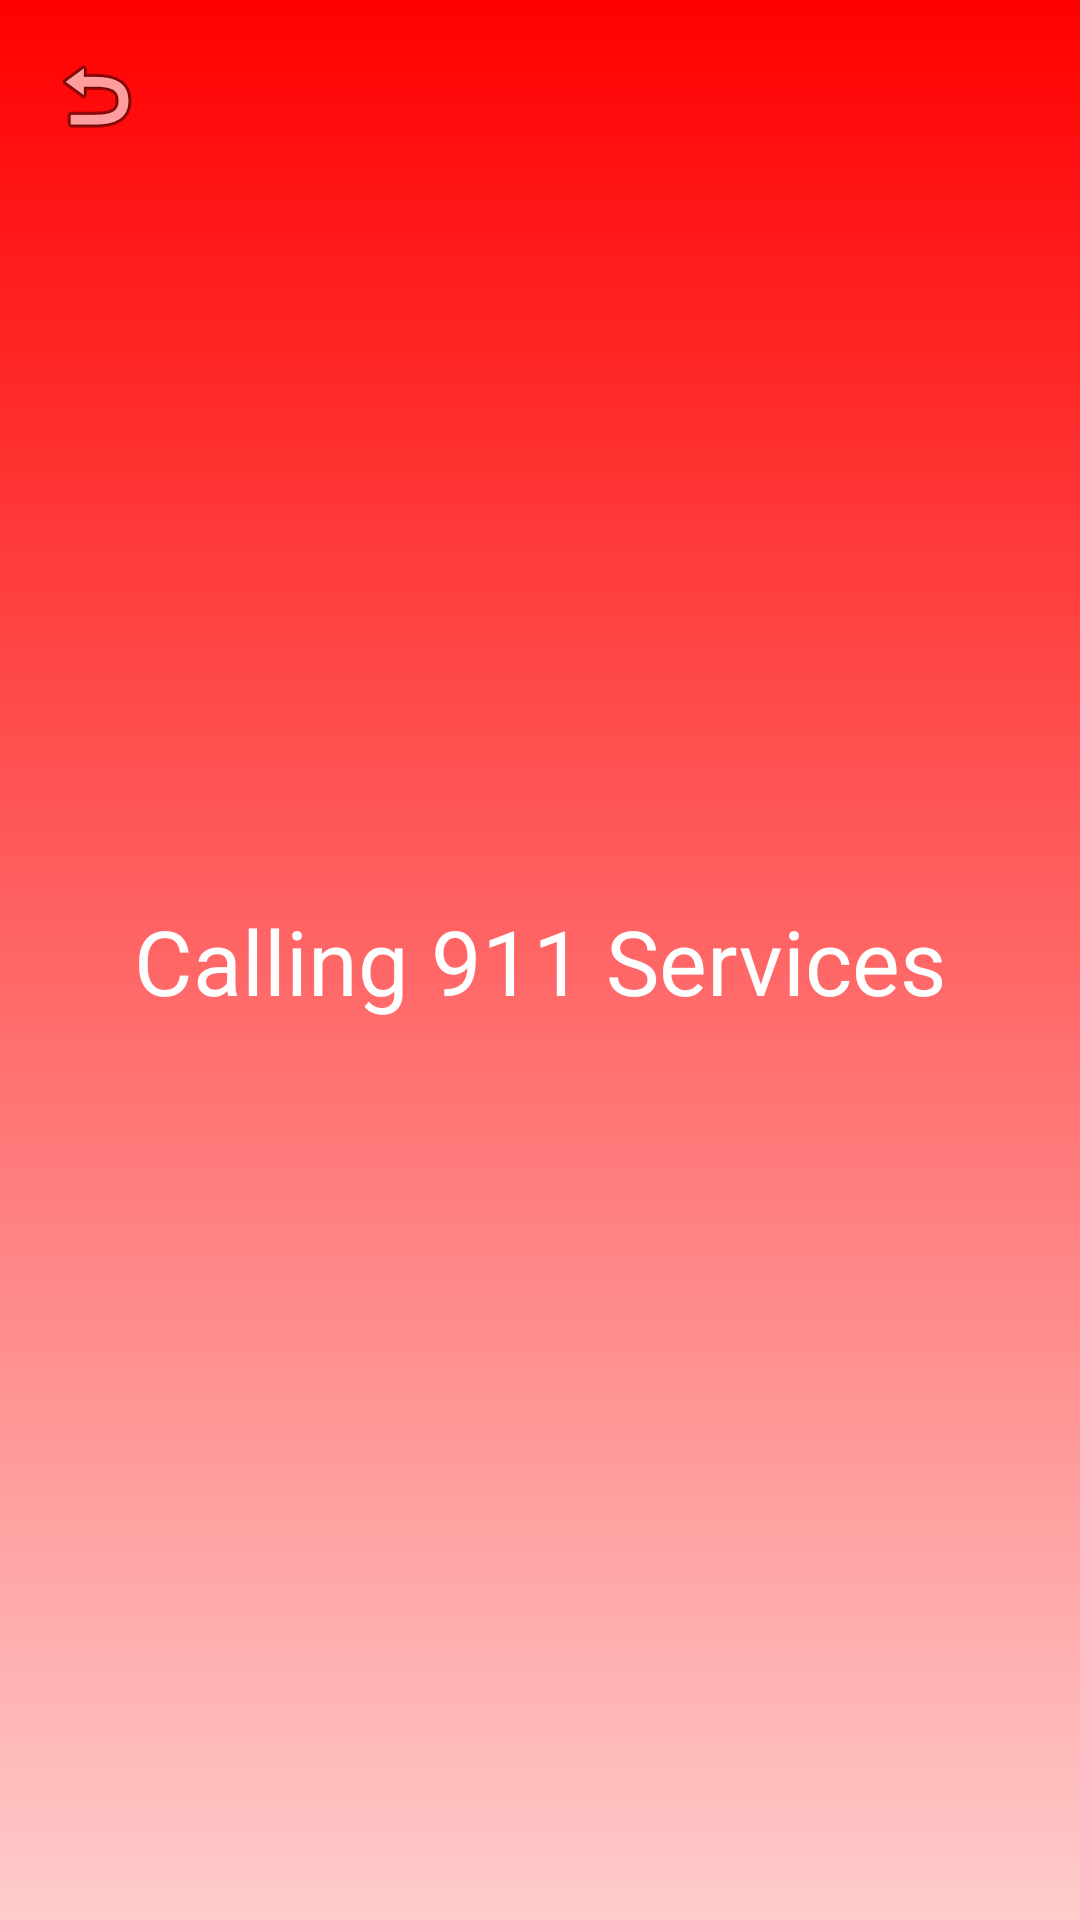

The Android layout XML behind this screen, and the referenced resources:
<!-- AndroidManifest.xml: application theme Theme.MedilertSOSFeature -->
<!-- res/layout/activity_second.xml -->
<?xml version="1.0" encoding="utf-8"?>
<androidx.constraintlayout.widget.ConstraintLayout xmlns:android="http://schemas.android.com/apk/res/android"
    xmlns:app="http://schemas.android.com/apk/res-auto"
    xmlns:tools="http://schemas.android.com/tools"
    android:layout_width="match_parent"
    android:layout_height="match_parent"
    tools:context=".SecondActivity">

    
    <androidx.constraintlayout.widget.ConstraintLayout
        android:layout_width="match_parent"
        android:layout_height="match_parent"
        android:background="@drawable/background_gradient">

        
        <ImageButton
            android:id="@+id/backButton"
            android:layout_width="wrap_content"
            android:layout_height="wrap_content"
            android:background="?android:selectableItemBackgroundBorderless"
            android:src="@android:drawable/ic_menu_revert"
            android:contentDescription="Back button"
            app:layout_constraintTop_toTopOf="parent"
            app:layout_constraintStart_toStartOf="parent"
            android:layout_margin="16dp" />

        
        <TextView
            android:id="@+id/tvCalling"
            android:layout_width="wrap_content"
            android:layout_height="wrap_content"
            android:text="Calling 911 Services"
            android:textSize="30sp"
            android:textColor="#FFFFFF"
            app:layout_constraintTop_toTopOf="parent"
            app:layout_constraintBottom_toBottomOf="parent"
            app:layout_constraintStart_toStartOf="parent"
            app:layout_constraintEnd_toEndOf="parent" />

    </androidx.constraintlayout.widget.ConstraintLayout>
</androidx.constraintlayout.widget.ConstraintLayout>
<!-- resources referenced by this layout -->
<resources>
  <!-- drawable background_gradient (drawable) -->
  <?xml version="1.0" encoding="utf-8"?>
  <layer-list xmlns:android="http://schemas.android.com/apk/res/android">
      <item>
          <shape android:shape="rectangle">
              <gradient
                  android:startColor="#FF0000"
                  android:endColor="#FFCCCC"
                  android:angle="270"/>
          </shape>
      </item>
  </layer-list>
  <style name="Theme.MedilertSOSFeature" parent="Base.Theme.MedilertSOSFeature" />
  <style name="Base.Theme.MedilertSOSFeature" parent="Theme.Material3.DayNight.NoActionBar">
          
          
      </style>
</resources>
